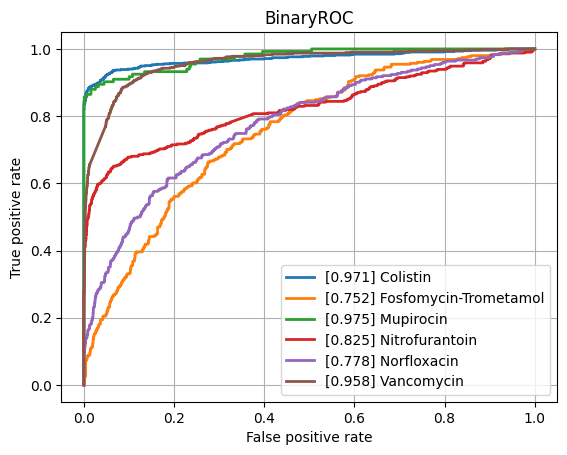

Data behind this chart, as committed beside it:
class, ROCAUC, n_positives, n_negatives
Amikacin, 0.9368, 1125, 5339
Amoxicillin-Clavulanic acid, 0.8575, 4223, 6000
Ampicillin, 0.8949, 9937, 5818
Ampicillin-Amoxicillin, 0.9159, 5610, 1013
Cefazolin, 0.909, 986, 1199
Cefepime, 0.8857, 3607, 7980
Cefpodoxime, 0.8513, 565, 921
Ceftazidime, 0.8572, 4497, 12024
Ceftriaxone, 0.8403, 3778, 10101
Cefuroxime, 0.9316, 6713, 1755
Ciprofloxacin, 0.8428, 6693, 16523
Clindamycin, 0.8756, 5615, 5571
Colistin, 0.9713, 766, 3626
Cotrimoxazole, 0.8501, 8017, 17250
Ertapenem, 0.8315, 134, 5446
Erythromycin, 0.8665, 5709, 4470
Fosfomycin, 0.8829, 1835, 6893
Fosfomycin-Trometamol, 0.7522, 351, 978
Fusidic acid, 0.8465, 888, 1868
Gentamicin, 0.944, 9359, 11250
Imipenem, 0.9498, 7746, 15974
Levofloxacin, 0.917, 3307, 5781
Meropenem, 0.8967, 2362, 16075
Mupirocin, 0.9748, 133, 1204
Nitrofurantoin, 0.8247, 410, 3228
Norfloxacin, 0.7782, 302, 1515
Oxacillin, 0.8874, 2725, 3901
Penicillin, 0.9168, 2899, 963
Piperacillin-Tazobactam, 0.8405, 6345, 13658
Rifampicin, 0.8529, 313, 6867
Teicoplanin, 0.9183, 80, 1866
Tetracycline, 0.8472, 1713, 5303
Tobramycin, 0.9218, 1287, 4310
Vancomycin, 0.9581, 643, 12317
micro, 0.9101, , 
macro, 0.8832, , 
